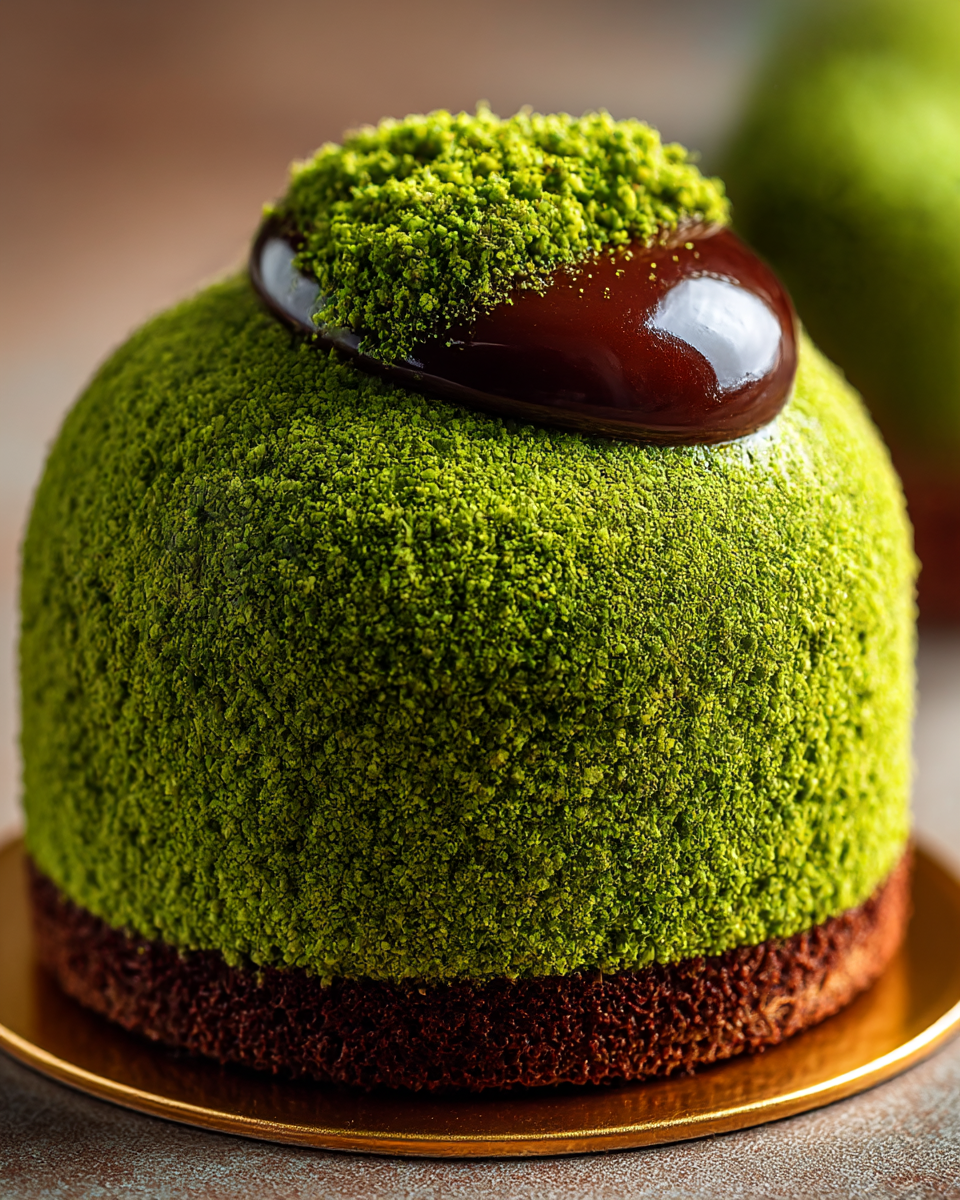
Generation parameters embedded in this image by Midjourney (PNG 'Description' text chunk):
Ultra high-quality professional food photography of an artisanal individual pistachio cake. A single, small, perfectly formed dome or cylindrical cake covered with luxurious pistachio coating. The cake sits elegantly in a professional bakery display. Cake structure: Individual-sized gourmet cake with a smooth, glossy top layer (appears to be dark chocolate or chocolate ganache) visible beneath the pistachio coating. The top frosting is rich and luxurious. Pistachio coating: The exterior is generously covered with finely ground pistachio powder or pistachio crumb coating in a vibrant, bright pistachio green color. The coating is smooth, compact, and evenly distributed, creating a sophisticated, elegant appearance. The pistachio coating is luxurious and refined. Presentation: The individual cake sits on a golden cake base or wrapper, suggesting premium artisanal bakery quality. The cake is positioned in an elegant display case with professional LED lighting creating a jewel-like presentation. Shape: Small individual cake, perfectly formed. Cylindrical or dome-shaped, suggesting a whole cake meant for one person or two people. Lighting: Warm professional LED display case lighting from above and underneath, creating a luxury bakery showcase effect. The lighting highlights the vibrant pistachio green exterior and the rich chocolate top. Soft reflections and gentle shadows adding sophistication and dimension. Background: Premium bakery display case environment. Professional vitrine with glass. Blurred bakery interior. Neutral, sophisticated tones. Other pastries slightly visible in background bokeh. Texture detail: The pistachio coating shows a smooth, refined texture. The chocolate ganache top is glossy and luxurious. The overall appearance is polished, professional, and gourmet. Color palette: Vibrant pistachio green exterior, rich dark chocolate top, golden base, warm LED lighting creating golden tones. Photography style: Luxury bakery showcase, professional patisserie presentation, fine dining dessert, culinary editorial, gourmet individual dessert, magazine quality. Mood: Sophisticated, elegant, luxurious, artisanal, premium, gourmet, refined, indulgent, modern bakery, contemporary pastry excellence. Quality: 8k, hyper-realistic, museum-quality food photography, incredible detail, crystal clear, professional luxury presentation, magazine cover worthy. Details: Every pistachio particle visible in the coating, chocolate top glossy and perfect, golden base elegant, shape perfectly formed and symmetrical, no imperfections, gallery-exhibition quality. Aspect ratio: 4:5 (portrait for elegant showcase) --ar 4:5 --quality 2 --raw --stylize 300 --v 7 --draft Job ID: 2a98ed17-ca09-433b-9b48-05a814caf8bd